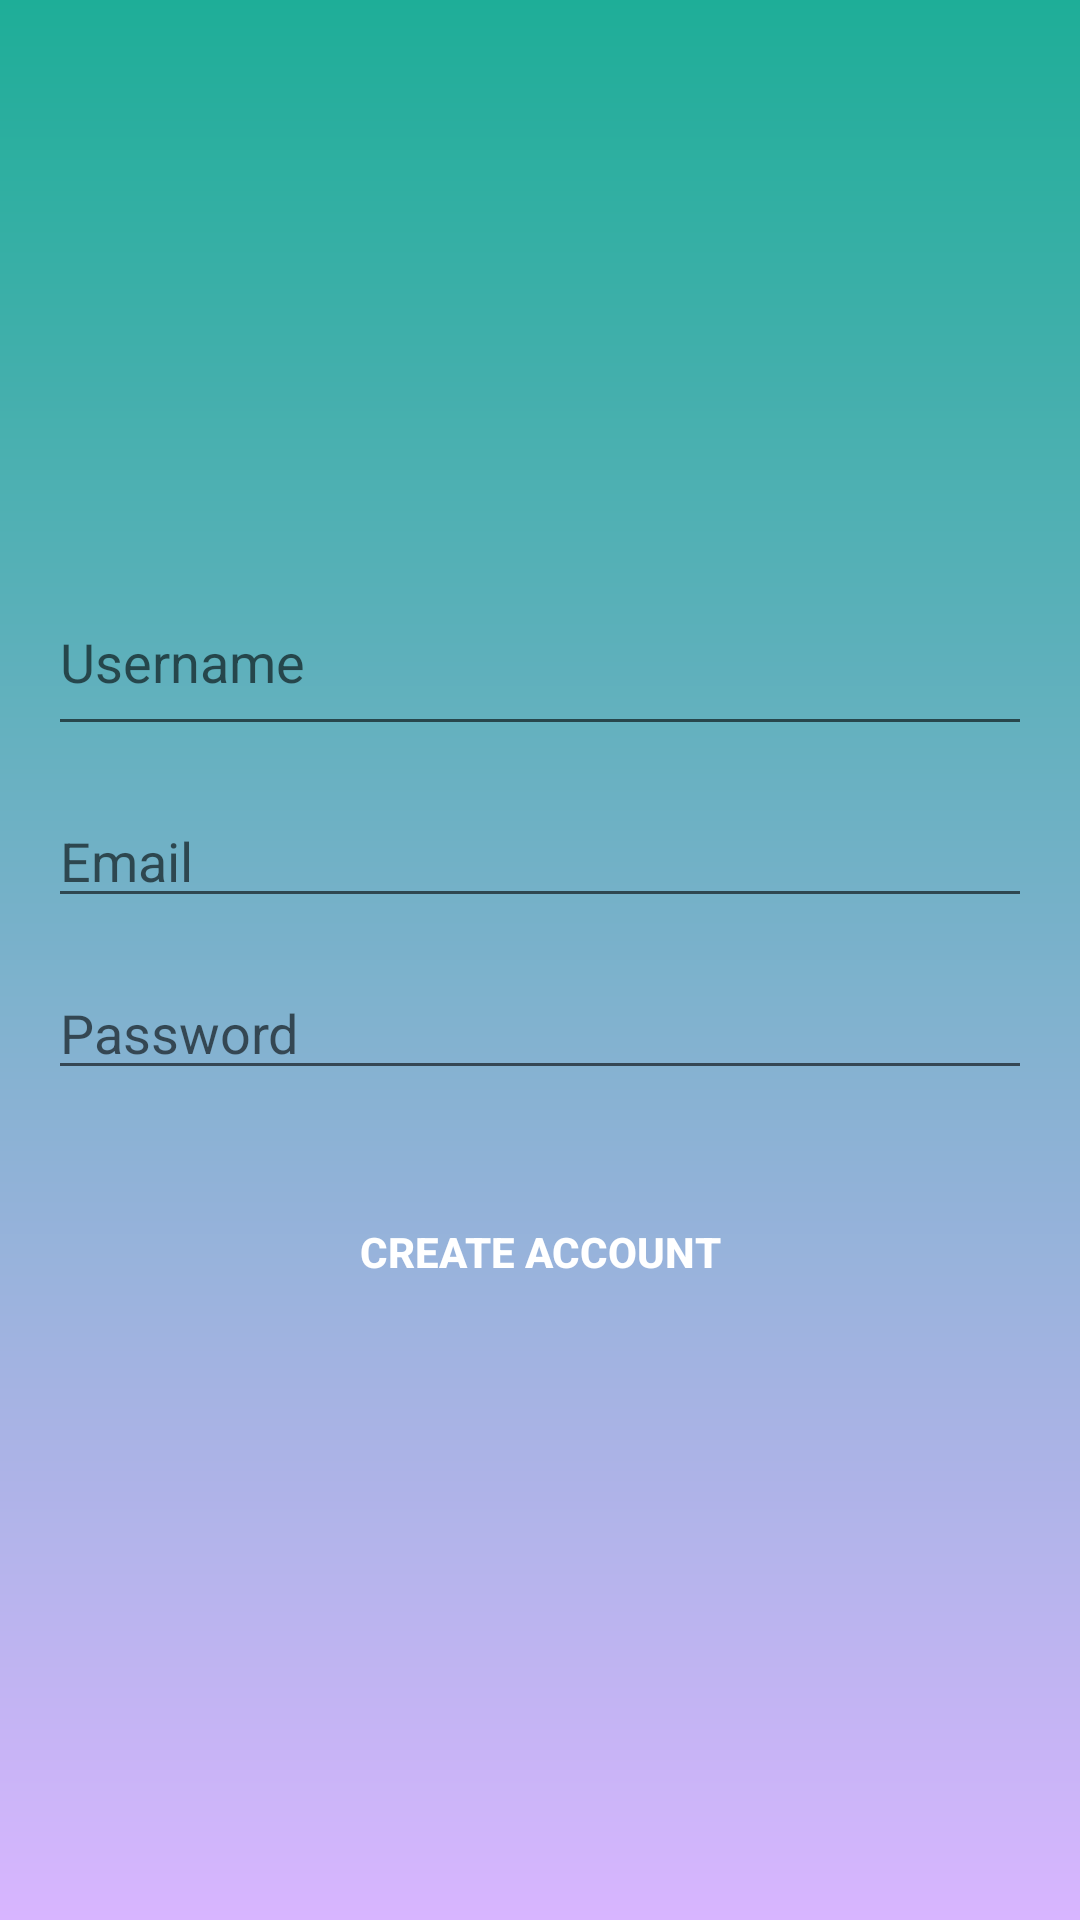

Reconstruct the res/layout file that produces this screen, plus the resources it refers to.
<!-- AndroidManifest.xml: application theme Theme.IReflect -->
<!-- res/layout/activity_create_account.xml -->
<?xml version="1.0" encoding="utf-8"?>
<LinearLayout xmlns:android="http://schemas.android.com/apk/res/android"
    xmlns:app="http://schemas.android.com/apk/res-auto"
    xmlns:tools="http://schemas.android.com/tools"
    android:gravity="center"
    android:orientation="vertical"
    android:padding="16dp"
    android:layout_width="match_parent"
    android:layout_height="match_parent"
    android:background="@drawable/gradient_bg"
    tools:context=".CreateAccountActivity">
    <ProgressBar
        android:id="@+id/create_acct_progress"
        style="?android:attr/progressBarStyleLarge"
        android:visibility="gone"
        android:layout_width="wrap_content"
        android:layout_height="wrap_content"/>

    <LinearLayout
        android:id="@+id/acct_login_form"
        android:layout_width="match_parent"
        android:layout_height="wrap_content"
        android:orientation="vertical">

        <EditText
            android:id="@+id/username_account"
            android:hint="@string/username_hint"
            android:inputType="textPersonName"
            android:maxLines="1"
            android:paddingBottom="16dp"
            android:layout_width="match_parent"
            android:layout_height="wrap_content"/>

        <AutoCompleteTextView
            android:id="@+id/email_account"
            android:hint="@string/email_hint"
            android:inputType="textEmailAddress"
            android:maxLines="1"
            android:layout_marginTop="16dp"
            android:layout_width="match_parent"
            android:layout_height="wrap_content"/>

        <EditText
            android:id="@+id/password_account"
            android:hint="@string/password_hint"
            android:inputType="textPassword"
            android:layout_marginTop="16dp"
            android:maxLines="1"
            android:layout_width="match_parent"
            android:layout_height="wrap_content"/>


        <Button
            android:id="@+id/create_acct_button"
            android:text="@string/create_text"
            android:textColor="@color/button"
            android:layout_marginTop="30sp"
            android:background="@android:color/transparent"
            android:textStyle="bold"
            android:layout_width="match_parent"
            android:layout_height="wrap_content"/>

    </LinearLayout>
</LinearLayout>
<!-- resources referenced by this layout -->
<resources>
  <color name="button">#FFFFFFFF</color>
  <!-- drawable gradient_bg (drawable) -->
  <?xml version="1.0" encoding="utf-8"?>
  <shape xmlns:android="http://schemas.android.com/apk/res/android"
      android:shape="rectangle">
      <gradient
          android:startColor="@color/startGColor"
          android:endColor="@color/endGColor"
          android:angle="90"
          />
  
  
  
  </shape>
  <string name="create_text">Create Account</string>
  <string name="email_hint">Email</string>
  <string name="password_hint">Password</string>
  <string name="username_hint">Username</string>
  <style name="Theme.IReflect" parent="Theme.MaterialComponents.DayNight.DarkActionBar">
          
          <item name="colorPrimary">@color/purple_500</item>
          <item name="colorPrimaryVariant">@color/purple_700</item>
          <item name="colorOnPrimary">@color/text_white</item>
          
          <item name="colorSecondary">@color/teal_200</item>
          <item name="colorSecondaryVariant">@color/teal_700</item>
          <item name="colorOnSecondary">@color/black</item>
          
          <item name="android:statusBarColor" tools:targetApi="l">?attr/colorPrimaryVariant</item>
          
      </style>
  <color name="startGColor">#D8B5FF</color>
  <color name="endGColor">#1EAE98</color>
  <color name="purple_500">@color/endGColor</color>
  <color name="purple_700">@color/endGColor</color>
  <color name="text_white">#FFFFFFFF</color>
  <color name="teal_200">#FF03DAC5</color>
  <color name="teal_700">#FF018786</color>
  <color name="black">#FF000000</color>
</resources>
